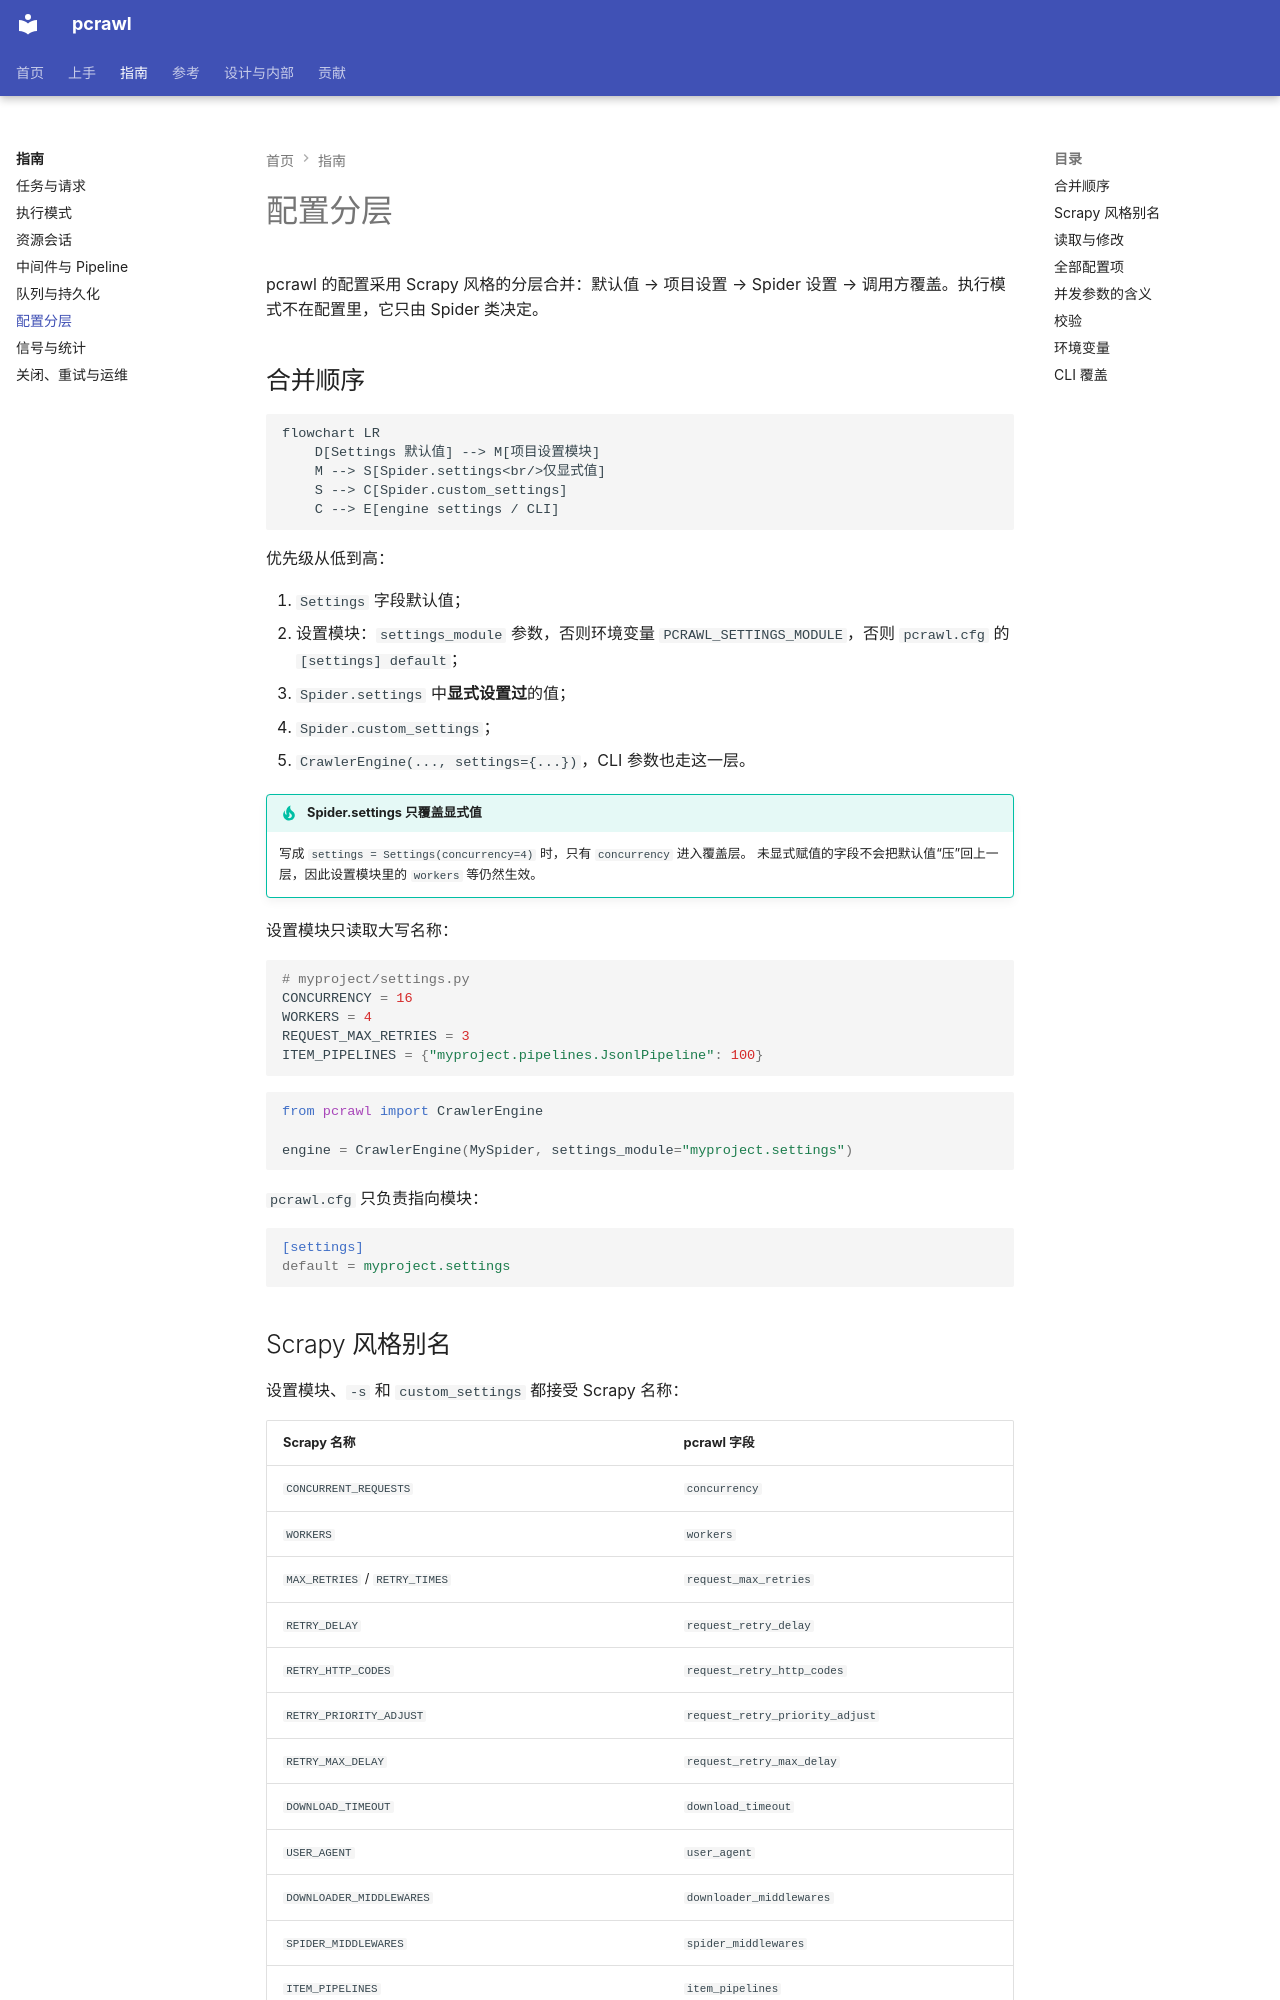

repository: kusen-alpha/pcrawl · page: guides/configuration/index.html · generator: mkdocs

# 配置分层

pcrawl 的配置采用 Scrapy 风格的分层合并：默认值 → 项目设置 → Spider 设置 → 调用方覆盖。执行模式不在配置里，它只由 Spider 类决定。

## 合并顺序

```mermaid
flowchart LR
    D[Settings 默认值] --> M[项目设置模块]
    M --> S[Spider.settings<br/>仅显式值]
    S --> C[Spider.custom_settings]
    C --> E[engine settings / CLI]
```

优先级从低到高：

1. `Settings` 字段默认值；
2. 设置模块：`settings_module` 参数，否则环境变量 `PCRAWL_SETTINGS_MODULE`，否则 `pcrawl.cfg` 的 `[settings] default`；
3. `Spider.settings` 中**显式设置过**的值；
4. `Spider.custom_settings`；
5. `CrawlerEngine(..., settings={...})`，CLI 参数也走这一层。

!!! tip "Spider.settings 只覆盖显式值"
    写成 `settings = Settings(concurrency=4)` 时，只有 `concurrency` 进入覆盖层。
    未显式赋值的字段不会把默认值“压”回上一层，因此设置模块里的 `workers` 等仍然生效。

设置模块只读取大写名称：

```python
# myproject/settings.py
CONCURRENCY = 16
WORKERS = 4
REQUEST_MAX_RETRIES = 3
ITEM_PIPELINES = {"myproject.pipelines.JsonlPipeline": 100}
```

```python
from pcrawl import CrawlerEngine

engine = CrawlerEngine(MySpider, settings_module="myproject.settings")
```

`pcrawl.cfg` 只负责指向模块：

```ini
[settings]
default = myproject.settings
```
